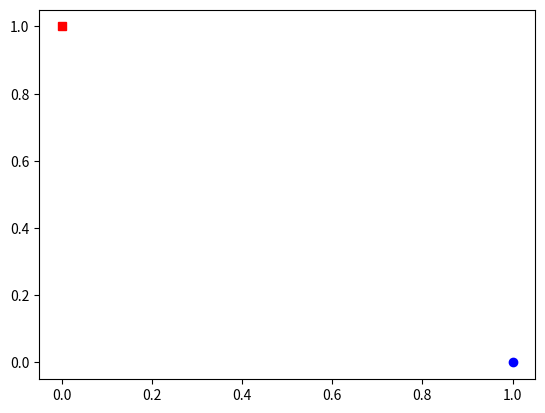

Write the Python code that produced this figure.
# day1_1_rot90.py
import numpy as np
import matplotlib.pyplot as plt
theta = np.radians(-90) #시계방향
c, s = np.cos(theta), np.sin(theta)
r = np.array(((c, -s), (s, c)))
v = np.array((0,1))
plt.plot(v[0], v[1], "rs") # 사각형
plt.plot(r.dot(v)[0], r.dot(v)[1], 'bo') #파란색 동그라미
plt.show()